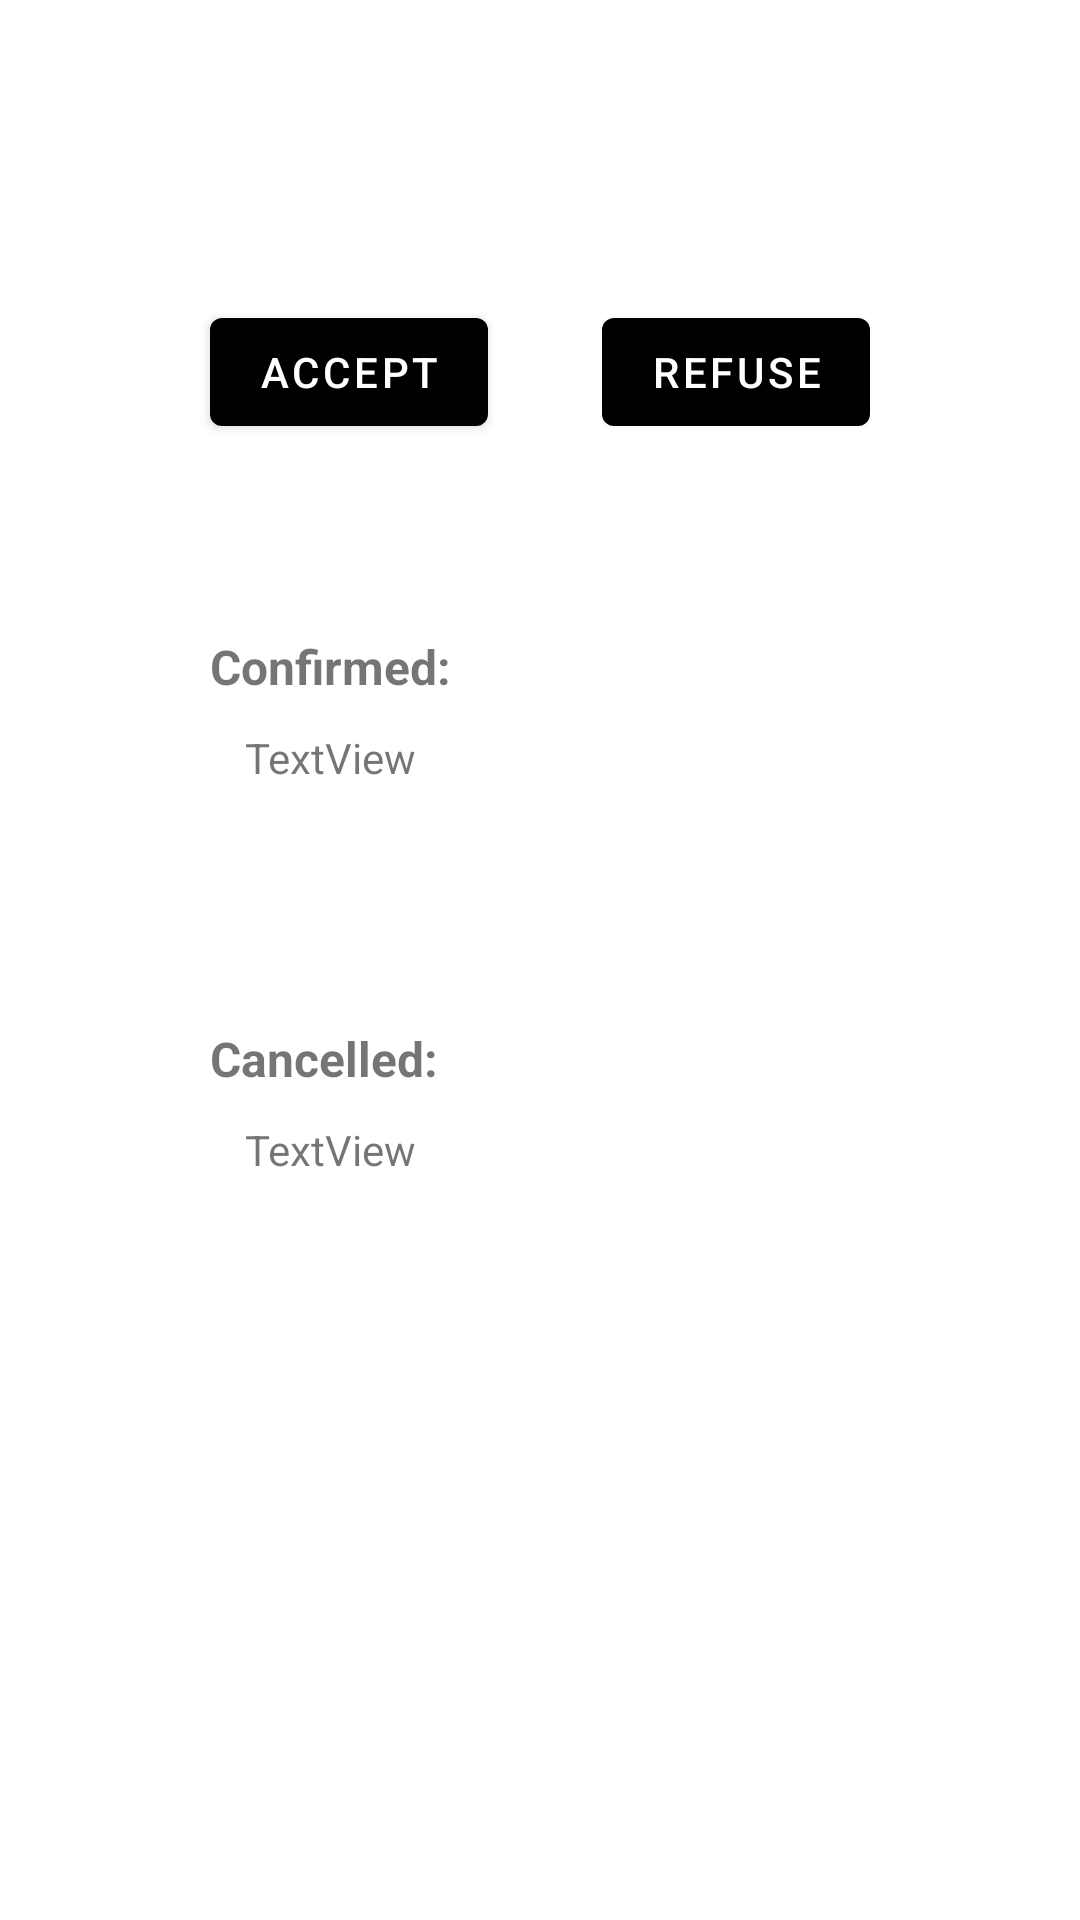

Produce the Android XML layout that renders to this screen, including the resource entries it uses.
<!-- AndroidManifest.xml: application theme Theme.BoardGameApp -->
<!-- res/layout/fragment_attendence.xml -->
<?xml version="1.0" encoding="utf-8"?>
<FrameLayout xmlns:android="http://schemas.android.com/apk/res/android"
    xmlns:app="http://schemas.android.com/apk/res-auto"
    xmlns:tools="http://schemas.android.com/tools"
    android:layout_width="match_parent"
    android:layout_height="match_parent"
    tools:context=".screens.attendence.AttendenceFragment">

    <androidx.constraintlayout.widget.ConstraintLayout
        android:layout_width="match_parent"
        android:layout_height="match_parent">


        <TextView
            android:id="@+id/cancelled_view"
            android:layout_width="wrap_content"
            android:layout_height="wrap_content"
            android:layout_marginStart="70dp"
            android:layout_marginTop="80dp"
            android:text="Cancelled:"
            android:textSize="16sp"
            android:textStyle="bold"
            app:layout_constraintBottom_toBottomOf="parent"
            app:layout_constraintEnd_toEndOf="parent"
            app:layout_constraintHorizontal_bias="0.0"
            app:layout_constraintStart_toStartOf="parent"
            app:layout_constraintTop_toBottomOf="@+id/confirmed_text"
            app:layout_constraintVertical_bias="0.0" />

        <Button
            android:id="@+id/accept_button"
            android:layout_width="wrap_content"
            android:layout_height="wrap_content"
            android:layout_marginStart="70dp"
            android:layout_marginTop="100dp"
            android:text="Accept"
            app:layout_constraintBottom_toBottomOf="parent"
            app:layout_constraintEnd_toEndOf="parent"
            app:layout_constraintHorizontal_bias="0.0"
            app:layout_constraintStart_toStartOf="parent"
            app:layout_constraintTop_toTopOf="parent"
            app:layout_constraintVertical_bias="0.0" />

        <Button
            android:id="@+id/refuse_button"
            android:layout_width="wrap_content"
            android:layout_height="wrap_content"
            android:layout_marginTop="100dp"
            android:layout_marginEnd="70dp"
            android:text="Refuse"
            app:layout_constraintBottom_toBottomOf="parent"
            app:layout_constraintEnd_toEndOf="parent"
            app:layout_constraintHorizontal_bias="1.0"
            app:layout_constraintStart_toStartOf="parent"
            app:layout_constraintTop_toTopOf="parent"
            app:layout_constraintVertical_bias="0.0" />

        <TextView
            android:id="@+id/confirmed_view"
            android:layout_width="wrap_content"
            android:layout_height="wrap_content"
            android:layout_marginStart="70dp"
            android:text="Confirmed:"
            android:textSize="16sp"
            android:textStyle="bold"
            app:layout_constraintBottom_toBottomOf="parent"
            app:layout_constraintEnd_toEndOf="parent"
            app:layout_constraintHorizontal_bias="0.0"
            app:layout_constraintStart_toStartOf="parent"
            app:layout_constraintTop_toTopOf="parent"
            app:layout_constraintVertical_bias="0.342" />

        <TextView
            android:id="@+id/confirmed_text"
            android:layout_width="wrap_content"
            android:layout_height="wrap_content"
            android:layout_marginTop="10dp"
            android:text="TextView"
            app:layout_constraintBottom_toBottomOf="parent"
            app:layout_constraintEnd_toEndOf="parent"
            app:layout_constraintHorizontal_bias="0.27"
            app:layout_constraintStart_toStartOf="parent"
            app:layout_constraintTop_toBottomOf="@+id/confirmed_view"
            app:layout_constraintVertical_bias="0.0"
            tools:text="Name1, Name2, Name3" />

        <TextView
            android:id="@+id/cancelled_text"
            android:layout_width="wrap_content"
            android:layout_height="wrap_content"
            android:layout_marginTop="10dp"
            android:text="TextView"
            app:layout_constraintBottom_toBottomOf="parent"
            app:layout_constraintEnd_toEndOf="parent"
            app:layout_constraintHorizontal_bias="0.27"
            app:layout_constraintStart_toStartOf="parent"
            app:layout_constraintTop_toBottomOf="@+id/cancelled_view"
            app:layout_constraintVertical_bias="0.0"
            tools:text="Name4, Name5, Name6" />
    </androidx.constraintlayout.widget.ConstraintLayout>

</FrameLayout>
<!-- resources referenced by this layout -->
<resources>
  <style name="Theme.BoardGameApp" parent="Theme.MaterialComponents.Light.DarkActionBar">
          
          <item name="colorPrimary">@color/black</item>
          <item name="colorPrimaryVariant">@color/black</item>
          <item name="colorOnPrimary">@color/white</item>
          
          <item name="colorSecondary">@color/teal_200</item>
          <item name="colorSecondaryVariant">@color/teal_700</item>
          <item name="colorOnSecondary">@color/black</item>
          
          <item name="android:statusBarColor">?attr/colorPrimaryVariant</item>
          
      </style>
  <!-- not gathered from this repository: default colours our renderer supplied (Android Studio template values) -->
  <color name="teal_200">#FF03DAC5</color>
  <color name="teal_700">#FF018786</color>
  <color name="black">#FF000000</color>
  <color name="white">#FFFFFFFF</color>
</resources>
